Run: headless pygame with SDL's dummy video driver; simulated clock (each Clock.tick advances the game by its frame time, no real sleeping); random seed 0; keys injected as events and as key.get_pressed() state; no mouse input.
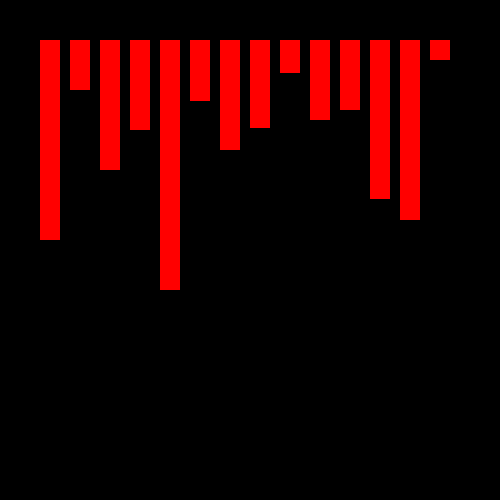
Frame 1 of 4 · flips 1–60 · no input
Frame 2 of 4 · flips 61–180 · tapped SPACE, RETURN · held RIGHT (→), D · screen unchanged from frame 1, image omitted
Frame 3 of 4 · flips 181–300 · held DOWN (↓), S · screen unchanged from frame 2, image omitted
Frame 4 of 4 · flips 301–420 · held LEFT (←), A, UP (↑), W · screen unchanged from frame 3, image omitted

The pygame program that drew these frames:

import pygame
pygame.init()

win = pygame.display.set_mode((500, 500))
pygame.display.set_caption("Bubble Sort")

x = 40 
y = 40
widht = 20
height = [200, 50, 130, 90 , 250, 61, 110, 88, 33, 80, 70, 159, 180, 20]

run = True
def show(heigh):
    for i in range(len(heigh)):
        pygame.draw.rect(win, (255, 0, 0), (x + 30 * i, y, widht, heigh[i]))

while run:
    execute = False
    pygame.time.delay(100)
    keys = pygame.key.get_pressed()

    for event in pygame.event.get():
        if event.type == pygame.QUIT:
            run = False
        
    if keys[pygame.K_SPACE]:
        execute = True

    if execute == False:
        win.fill((0, 0, 0))
        show(height)
        pygame.display.update()
    
    else:
        for i in range(len(height) - 1):
            for j in range(len(height) - i - 1):
                if height[j] > height[j + 1]:
                    t = height[j]
                    height[j] = height[j + 1]
                    height[j + 1] = t
                    win.fill((0, 0, 0))
                    show(height)
                    pygame.time.delay(100)
                    pygame.display.update()

pygame.quit()
